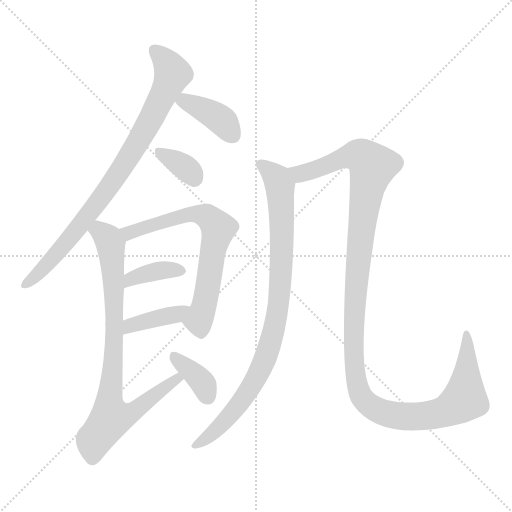
t = 0.00 s
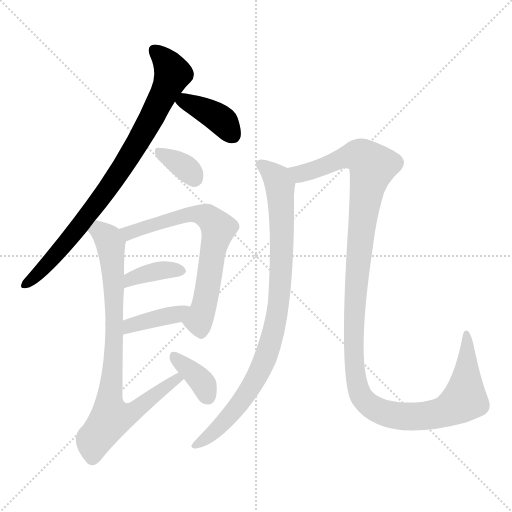
t = 1.53 s
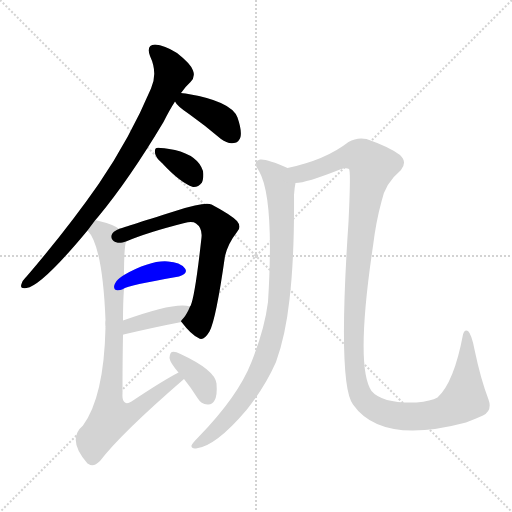
t = 3.06 s
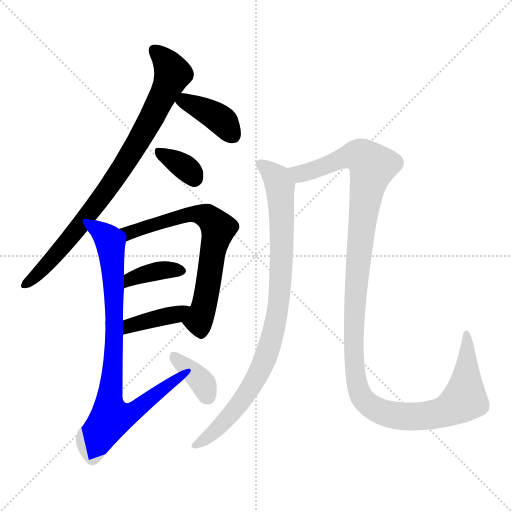
t = 4.59 s
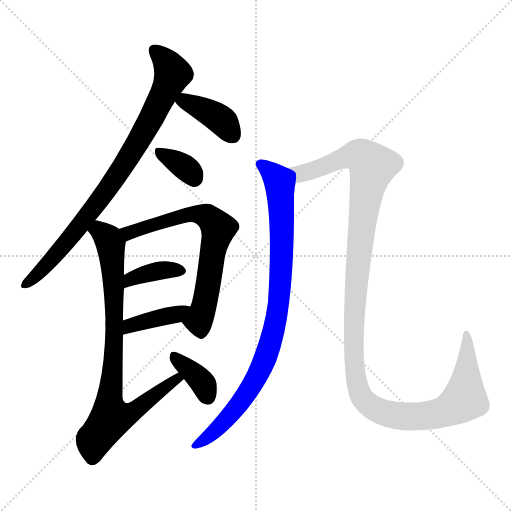
t = 6.12 s
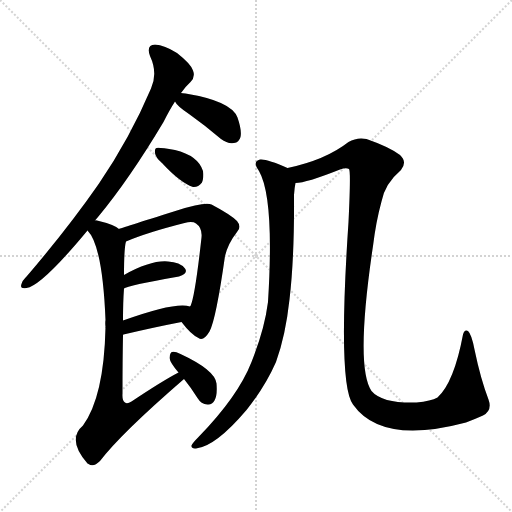
t = 7.65 s

The animated SVG that drew these frames (rendered in a browser with its animation timeline set to each time). Animation: 10 CSS @keyframes rules; one cycle of 7.65 s.

<svg version="1.1" viewBox="0 0 1024 1024" xmlns="http://www.w3.org/2000/svg">
  <g stroke="lightgray" stroke-dasharray="1,1" stroke-width="1" transform="scale(4, 4)">
    <line x1="0" y1="0" x2="256" y2="256"></line>
    <line x1="256" y1="0" x2="0" y2="256"></line>
    <line x1="128" y1="0" x2="128" y2="256"></line>
    <line x1="0" y1="128" x2="256" y2="128"></line>
  </g>
<g transform="scale(1, -1) translate(0, -900)">
   <style type="text/css">
    @keyframes keyframes0 {
      from {
       stroke: blue;
       stroke-dashoffset: 830;
       stroke-width: 128;
       }
       73% {
       animation-timing-function: step-end;
       stroke: blue;
       stroke-dashoffset: 0;
       stroke-width: 128;
       }
       to {
       stroke: black;
       stroke-width: 1024;
       }
       }
       #make-me-a-hanzi-animation-0 {
         animation: keyframes0 0.925456s both;
         animation-delay: 0.000000s;
         animation-timing-function: linear;
       }
    @keyframes keyframes1 {
      from {
       stroke: blue;
       stroke-dashoffset: 390;
       stroke-width: 128;
       }
       56% {
       animation-timing-function: step-end;
       stroke: blue;
       stroke-dashoffset: 0;
       stroke-width: 128;
       }
       to {
       stroke: black;
       stroke-width: 1024;
       }
       }
       #make-me-a-hanzi-animation-1 {
         animation: keyframes1 0.567383s both;
         animation-delay: 0.925456s;
         animation-timing-function: linear;
       }
    @keyframes keyframes2 {
      from {
       stroke: blue;
       stroke-dashoffset: 348;
       stroke-width: 128;
       }
       53% {
       animation-timing-function: step-end;
       stroke: blue;
       stroke-dashoffset: 0;
       stroke-width: 128;
       }
       to {
       stroke: black;
       stroke-width: 1024;
       }
       }
       #make-me-a-hanzi-animation-2 {
         animation: keyframes2 0.533203s both;
         animation-delay: 1.492839s;
         animation-timing-function: linear;
       }
    @keyframes keyframes3 {
      from {
       stroke: blue;
       stroke-dashoffset: 676;
       stroke-width: 128;
       }
       69% {
       animation-timing-function: step-end;
       stroke: blue;
       stroke-dashoffset: 0;
       stroke-width: 128;
       }
       to {
       stroke: black;
       stroke-width: 1024;
       }
       }
       #make-me-a-hanzi-animation-3 {
         animation: keyframes3 0.800130s both;
         animation-delay: 2.026042s;
         animation-timing-function: linear;
       }
    @keyframes keyframes4 {
      from {
       stroke: blue;
       stroke-dashoffset: 372;
       stroke-width: 128;
       }
       55% {
       animation-timing-function: step-end;
       stroke: blue;
       stroke-dashoffset: 0;
       stroke-width: 128;
       }
       to {
       stroke: black;
       stroke-width: 1024;
       }
       }
       #make-me-a-hanzi-animation-4 {
         animation: keyframes4 0.552734s both;
         animation-delay: 2.826172s;
         animation-timing-function: linear;
       }
    @keyframes keyframes5 {
      from {
       stroke: blue;
       stroke-dashoffset: 390;
       stroke-width: 128;
       }
       56% {
       animation-timing-function: step-end;
       stroke: blue;
       stroke-dashoffset: 0;
       stroke-width: 128;
       }
       to {
       stroke: black;
       stroke-width: 1024;
       }
       }
       #make-me-a-hanzi-animation-5 {
         animation: keyframes5 0.567383s both;
         animation-delay: 3.378906s;
         animation-timing-function: linear;
       }
    @keyframes keyframes6 {
      from {
       stroke: blue;
       stroke-dashoffset: 817;
       stroke-width: 128;
       }
       73% {
       animation-timing-function: step-end;
       stroke: blue;
       stroke-dashoffset: 0;
       stroke-width: 128;
       }
       to {
       stroke: black;
       stroke-width: 1024;
       }
       }
       #make-me-a-hanzi-animation-6 {
         animation: keyframes6 0.914876s both;
         animation-delay: 3.946289s;
         animation-timing-function: linear;
       }
    @keyframes keyframes7 {
      from {
       stroke: blue;
       stroke-dashoffset: 368;
       stroke-width: 128;
       }
       55% {
       animation-timing-function: step-end;
       stroke: blue;
       stroke-dashoffset: 0;
       stroke-width: 128;
       }
       to {
       stroke: black;
       stroke-width: 1024;
       }
       }
       #make-me-a-hanzi-animation-7 {
         animation: keyframes7 0.549479s both;
         animation-delay: 4.861165s;
         animation-timing-function: linear;
       }
    @keyframes keyframes8 {
      from {
       stroke: blue;
       stroke-dashoffset: 889;
       stroke-width: 128;
       }
       74% {
       animation-timing-function: step-end;
       stroke: blue;
       stroke-dashoffset: 0;
       stroke-width: 128;
       }
       to {
       stroke: black;
       stroke-width: 1024;
       }
       }
       #make-me-a-hanzi-animation-8 {
         animation: keyframes8 0.973470s both;
         animation-delay: 5.410645s;
         animation-timing-function: linear;
       }
    @keyframes keyframes9 {
      from {
       stroke: blue;
       stroke-dashoffset: 1253;
       stroke-width: 128;
       }
       80% {
       animation-timing-function: step-end;
       stroke: blue;
       stroke-dashoffset: 0;
       stroke-width: 128;
       }
       to {
       stroke: black;
       stroke-width: 1024;
       }
       }
       #make-me-a-hanzi-animation-9 {
         animation: keyframes9 1.269694s both;
         animation-delay: 6.384115s;
         animation-timing-function: linear;
       }
</style>
<path d="M 190.0 459.0 Q 193.0 463.0 196.0 466.0 Q 259.0 542.0 327.0 656.0 Q 339.0 680.0 350.0 697.0 L 362.0 714.0 Q 371.0 727.0 381.0 736.0 Q 391.0 746.0 386.0 759.0 Q 382.0 772.0 354.0 794.0 Q 329.0 810.0 310.0 811.0 Q 292.0 810.0 300.0 788.0 Q 316.0 754.0 302.0 723.0 Q 260.0 624.0 198.0 533.0 Q 137.0 445.0 54.0 348.0 Q 44.0 338.0 43.0 332.0 Q 39.0 322.0 53.0 324.0 Q 83.0 328.0 175.0 439.0 L 190.0 459.0 Z" fill="lightgray"></path> 
<path d="M 350.0 697.0 Q 354.0 688.0 378.0 672.0 Q 409.0 650.0 442.0 622.0 Q 455.0 612.0 468.0 614.0 Q 478.0 615.0 481.0 626.0 Q 484.0 639.0 475.0 665.0 Q 463.0 698.0 371.0 713.0 Q 365.0 714.0 362.0 714.0 C 338.0 716.0 338.0 716.0 350.0 697.0 Z" fill="lightgray"></path> 
<path d="M 324.0 574.0 Q 360.0 535.0 386.0 526.0 Q 396.0 525.0 404.0 535.0 Q 408.0 545.0 406.0 558.0 Q 396.0 589.0 350.0 600.0 Q 316.0 606.0 313.0 604.0 Q 309.0 603.0 310.0 594.0 Q 311.0 585.0 324.0 574.0 Z" fill="lightgray"></path> 
<path d="M 363.0 256.0 Q 382.0 231.0 397.0 224.0 Q 407.0 217.0 419.0 237.0 Q 432.0 261.0 450.0 388.0 Q 456.0 413.0 474.0 436.0 Q 484.0 446.0 474.0 458.0 Q 461.0 471.0 423.0 491.0 Q 410.0 497.0 354.0 479.0 Q 239.0 443.0 238.0 442.0 C 210.0 432.0 224.0 406.0 252.0 417.0 Q 294.0 435.0 369.0 454.0 Q 385.0 458.0 392.0 453.0 Q 405.0 444.0 403.0 425.0 Q 390.0 307.0 381.0 288.0 Q 380.0 288.0 380.0 287.0 C 369.0 259.0 359.0 260.0 363.0 256.0 Z" fill="lightgray"></path> 
<path d="M 248.0 323.0 Q 254.0 329.0 358.0 347.0 Q 377.0 353.0 370.0 363.0 Q 360.0 376.0 336.0 377.0 Q 302.0 380.0 248.0 350.0 C 222.0 336.0 221.0 309.0 248.0 323.0 Z" fill="lightgray"></path> 
<path d="M 246.0 230.0 Q 246.0 231.0 247.0 231.0 Q 311.0 246.0 363.0 256.0 C 392.0 262.0 409.0 279.0 380.0 287.0 Q 352.0 297.0 246.0 259.0 C 218.0 249.0 218.0 218.0 246.0 230.0 Z" fill="lightgray"></path> 
<path d="M 357.0 155.0 Q 326.0 139.0 263.0 97.0 Q 254.0 91.0 250.0 95.0 Q 244.0 98.0 245.0 113.0 Q 245.0 179.0 246.0 230.0 L 246.0 259.0 Q 246.0 296.0 248.0 323.0 L 248.0 350.0 Q 248.0 404.0 252.0 417.0 C 254.0 433.0 254.0 433.0 238.0 442.0 Q 228.0 451.0 194.0 459.0 Q 191.0 460.0 190.0 459.0 C 161.0 465.0 159.0 464.0 175.0 439.0 Q 205.0 409.0 211.0 260.0 Q 210.0 254.0 211.0 246.0 Q 210.0 246.0 211.0 245.0 Q 208.0 107.0 166.0 49.0 Q 133.0 21.0 175.0 -27.0 L 177.0 -28.0 Q 187.0 -35.0 200.0 -22.0 Q 242.0 33.0 368.0 142.0 C 391.0 162.0 383.0 169.0 357.0 155.0 Z" fill="lightgray"></path> 
<path d="M 368.0 142.0 Q 381.0 126.0 395.0 104.0 Q 402.0 92.0 415.0 91.0 Q 424.0 90.0 429.0 99.0 Q 435.0 109.0 433.0 133.0 Q 430.0 160.0 361.0 192.0 Q 349.0 198.0 344.0 196.0 Q 340.0 195.0 339.0 184.0 Q 340.0 175.0 357.0 155.0 L 368.0 142.0 Z" fill="lightgray"></path> 
<path d="M 575.0 564.0 Q 533.0 583.0 520.0 581.0 Q 504.0 577.0 518.0 558.0 Q 549.0 504.0 536.0 296.0 Q 529.0 241.0 503.0 176.0 Q 476.0 107.0 397.0 26.0 Q 385.0 14.0 383.0 9.0 Q 382.0 2.0 392.0 3.0 Q 431.0 7.0 493.0 80.0 Q 530.0 126.0 552.0 176.0 Q 571.0 228.0 579.0 301.0 Q 589.0 386.0 588.0 510.0 Q 589.0 525.0 591.0 534.0 C 594.0 556.0 594.0 556.0 575.0 564.0 Z" fill="lightgray"></path> 
<path d="M 591.0 534.0 Q 612.0 534.0 680.0 561.0 Q 692.0 565.0 698.0 562.0 Q 702.0 559.0 697.0 456.0 Q 675.0 131.0 706.0 91.0 Q 763.0 10.0 932.0 55.0 Q 948.0 61.0 966.0 69.0 Q 985.0 79.0 977.0 101.0 Q 961.0 143.0 949.0 201.0 Q 943.0 232.0 936.0 238.0 Q 929.0 242.0 926.0 231.0 Q 908.0 135.0 875.0 105.0 Q 862.0 98.0 833.0 95.0 Q 796.0 94.0 774.0 100.0 Q 752.0 107.0 743.0 118.0 Q 710.0 166.0 746.0 408.0 Q 752.0 457.0 763.0 497.0 Q 770.0 533.0 802.0 560.0 Q 815.0 576.0 800.0 590.0 Q 779.0 606.0 733.0 622.0 Q 714.0 626.0 697.0 616.0 Q 651.0 580.0 575.0 564.0 C 546.0 557.0 562.0 528.0 591.0 534.0 Z" fill="lightgray"></path> 
      <clipPath id="make-me-a-hanzi-clip-0">
      <path d="M 190.0 459.0 Q 193.0 463.0 196.0 466.0 Q 259.0 542.0 327.0 656.0 Q 339.0 680.0 350.0 697.0 L 362.0 714.0 Q 371.0 727.0 381.0 736.0 Q 391.0 746.0 386.0 759.0 Q 382.0 772.0 354.0 794.0 Q 329.0 810.0 310.0 811.0 Q 292.0 810.0 300.0 788.0 Q 316.0 754.0 302.0 723.0 Q 260.0 624.0 198.0 533.0 Q 137.0 445.0 54.0 348.0 Q 44.0 338.0 43.0 332.0 Q 39.0 322.0 53.0 324.0 Q 83.0 328.0 175.0 439.0 L 190.0 459.0 Z" fill="lightgray"></path>
      </clipPath>
      <path clip-path="url(#make-me-a-hanzi-clip-0)" d="M 310.0 797.0 L 334.0 774.0 L 345.0 753.0 L 302.0 661.0 L 252.0 576.0 L 155.0 440.0 L 89.0 365.0 L 51.0 332.0 " fill="none" id="make-me-a-hanzi-animation-0" stroke-dasharray="702 1404" stroke-linecap="round"></path>

      <clipPath id="make-me-a-hanzi-clip-1">
      <path d="M 350.0 697.0 Q 354.0 688.0 378.0 672.0 Q 409.0 650.0 442.0 622.0 Q 455.0 612.0 468.0 614.0 Q 478.0 615.0 481.0 626.0 Q 484.0 639.0 475.0 665.0 Q 463.0 698.0 371.0 713.0 Q 365.0 714.0 362.0 714.0 C 338.0 716.0 338.0 716.0 350.0 697.0 Z" fill="lightgray"></path>
      </clipPath>
      <path clip-path="url(#make-me-a-hanzi-clip-1)" d="M 358.0 698.0 L 379.0 695.0 L 426.0 671.0 L 452.0 650.0 L 467.0 628.0 " fill="none" id="make-me-a-hanzi-animation-1" stroke-dasharray="262 524" stroke-linecap="round"></path>

      <clipPath id="make-me-a-hanzi-clip-2">
      <path d="M 324.0 574.0 Q 360.0 535.0 386.0 526.0 Q 396.0 525.0 404.0 535.0 Q 408.0 545.0 406.0 558.0 Q 396.0 589.0 350.0 600.0 Q 316.0 606.0 313.0 604.0 Q 309.0 603.0 310.0 594.0 Q 311.0 585.0 324.0 574.0 Z" fill="lightgray"></path>
      </clipPath>
      <path clip-path="url(#make-me-a-hanzi-clip-2)" d="M 316.0 598.0 L 364.0 570.0 L 389.0 544.0 " fill="none" id="make-me-a-hanzi-animation-2" stroke-dasharray="220 440" stroke-linecap="round"></path>

      <clipPath id="make-me-a-hanzi-clip-3">
      <path d="M 363.0 256.0 Q 382.0 231.0 397.0 224.0 Q 407.0 217.0 419.0 237.0 Q 432.0 261.0 450.0 388.0 Q 456.0 413.0 474.0 436.0 Q 484.0 446.0 474.0 458.0 Q 461.0 471.0 423.0 491.0 Q 410.0 497.0 354.0 479.0 Q 239.0 443.0 238.0 442.0 C 210.0 432.0 224.0 406.0 252.0 417.0 Q 294.0 435.0 369.0 454.0 Q 385.0 458.0 392.0 453.0 Q 405.0 444.0 403.0 425.0 Q 390.0 307.0 381.0 288.0 Q 380.0 288.0 380.0 287.0 C 369.0 259.0 359.0 260.0 363.0 256.0 Z" fill="lightgray"></path>
      </clipPath>
      <path clip-path="url(#make-me-a-hanzi-clip-3)" d="M 242.0 436.0 L 258.0 434.0 L 344.0 465.0 L 387.0 473.0 L 414.0 466.0 L 432.0 451.0 L 436.0 443.0 L 418.0 335.0 L 397.0 260.0 L 403.0 240.0 " fill="none" id="make-me-a-hanzi-animation-3" stroke-dasharray="548 1096" stroke-linecap="round"></path>

      <clipPath id="make-me-a-hanzi-clip-4">
      <path d="M 248.0 323.0 Q 254.0 329.0 358.0 347.0 Q 377.0 353.0 370.0 363.0 Q 360.0 376.0 336.0 377.0 Q 302.0 380.0 248.0 350.0 C 222.0 336.0 221.0 309.0 248.0 323.0 Z" fill="lightgray"></path>
      </clipPath>
      <path clip-path="url(#make-me-a-hanzi-clip-4)" d="M 252.0 331.0 L 261.0 343.0 L 295.0 354.0 L 360.0 358.0 " fill="none" id="make-me-a-hanzi-animation-4" stroke-dasharray="244 488" stroke-linecap="round"></path>

      <clipPath id="make-me-a-hanzi-clip-5">
      <path d="M 246.0 230.0 Q 246.0 231.0 247.0 231.0 Q 311.0 246.0 363.0 256.0 C 392.0 262.0 409.0 279.0 380.0 287.0 Q 352.0 297.0 246.0 259.0 C 218.0 249.0 218.0 218.0 246.0 230.0 Z" fill="lightgray"></path>
      </clipPath>
      <path clip-path="url(#make-me-a-hanzi-clip-5)" d="M 254.0 238.0 L 261.0 252.0 L 340.0 268.0 L 375.0 283.0 " fill="none" id="make-me-a-hanzi-animation-5" stroke-dasharray="262 524" stroke-linecap="round"></path>

      <clipPath id="make-me-a-hanzi-clip-6">
      <path d="M 357.0 155.0 Q 326.0 139.0 263.0 97.0 Q 254.0 91.0 250.0 95.0 Q 244.0 98.0 245.0 113.0 Q 245.0 179.0 246.0 230.0 L 246.0 259.0 Q 246.0 296.0 248.0 323.0 L 248.0 350.0 Q 248.0 404.0 252.0 417.0 C 254.0 433.0 254.0 433.0 238.0 442.0 Q 228.0 451.0 194.0 459.0 Q 191.0 460.0 190.0 459.0 C 161.0 465.0 159.0 464.0 175.0 439.0 Q 205.0 409.0 211.0 260.0 Q 210.0 254.0 211.0 246.0 Q 210.0 246.0 211.0 245.0 Q 208.0 107.0 166.0 49.0 Q 133.0 21.0 175.0 -27.0 L 177.0 -28.0 Q 187.0 -35.0 200.0 -22.0 Q 242.0 33.0 368.0 142.0 C 391.0 162.0 383.0 169.0 357.0 155.0 Z" fill="lightgray"></path>
      </clipPath>
      <path clip-path="url(#make-me-a-hanzi-clip-6)" d="M 183.0 441.0 L 200.0 439.0 L 221.0 412.0 L 229.0 266.0 L 218.0 90.0 L 224.0 64.0 L 275.0 82.0 L 354.0 140.0 L 355.0 148.0 " fill="none" id="make-me-a-hanzi-animation-6" stroke-dasharray="689 1378" stroke-linecap="round"></path>

      <clipPath id="make-me-a-hanzi-clip-7">
      <path d="M 368.0 142.0 Q 381.0 126.0 395.0 104.0 Q 402.0 92.0 415.0 91.0 Q 424.0 90.0 429.0 99.0 Q 435.0 109.0 433.0 133.0 Q 430.0 160.0 361.0 192.0 Q 349.0 198.0 344.0 196.0 Q 340.0 195.0 339.0 184.0 Q 340.0 175.0 357.0 155.0 L 368.0 142.0 Z" fill="lightgray"></path>
      </clipPath>
      <path clip-path="url(#make-me-a-hanzi-clip-7)" d="M 347.0 188.0 L 408.0 130.0 L 417.0 104.0 " fill="none" id="make-me-a-hanzi-animation-7" stroke-dasharray="240 480" stroke-linecap="round"></path>

      <clipPath id="make-me-a-hanzi-clip-8">
      <path d="M 575.0 564.0 Q 533.0 583.0 520.0 581.0 Q 504.0 577.0 518.0 558.0 Q 549.0 504.0 536.0 296.0 Q 529.0 241.0 503.0 176.0 Q 476.0 107.0 397.0 26.0 Q 385.0 14.0 383.0 9.0 Q 382.0 2.0 392.0 3.0 Q 431.0 7.0 493.0 80.0 Q 530.0 126.0 552.0 176.0 Q 571.0 228.0 579.0 301.0 Q 589.0 386.0 588.0 510.0 Q 589.0 525.0 591.0 534.0 C 594.0 556.0 594.0 556.0 575.0 564.0 Z" fill="lightgray"></path>
      </clipPath>
      <path clip-path="url(#make-me-a-hanzi-clip-8)" d="M 523.0 569.0 L 554.0 544.0 L 561.0 519.0 L 560.0 322.0 L 546.0 230.0 L 524.0 167.0 L 473.0 83.0 L 423.0 31.0 L 390.0 9.0 " fill="none" id="make-me-a-hanzi-animation-8" stroke-dasharray="761 1522" stroke-linecap="round"></path>

      <clipPath id="make-me-a-hanzi-clip-9">
      <path d="M 591.0 534.0 Q 612.0 534.0 680.0 561.0 Q 692.0 565.0 698.0 562.0 Q 702.0 559.0 697.0 456.0 Q 675.0 131.0 706.0 91.0 Q 763.0 10.0 932.0 55.0 Q 948.0 61.0 966.0 69.0 Q 985.0 79.0 977.0 101.0 Q 961.0 143.0 949.0 201.0 Q 943.0 232.0 936.0 238.0 Q 929.0 242.0 926.0 231.0 Q 908.0 135.0 875.0 105.0 Q 862.0 98.0 833.0 95.0 Q 796.0 94.0 774.0 100.0 Q 752.0 107.0 743.0 118.0 Q 710.0 166.0 746.0 408.0 Q 752.0 457.0 763.0 497.0 Q 770.0 533.0 802.0 560.0 Q 815.0 576.0 800.0 590.0 Q 779.0 606.0 733.0 622.0 Q 714.0 626.0 697.0 616.0 Q 651.0 580.0 575.0 564.0 C 546.0 557.0 562.0 528.0 591.0 534.0 Z" fill="lightgray"></path>
      </clipPath>
      <path clip-path="url(#make-me-a-hanzi-clip-9)" d="M 584.0 562.0 L 594.0 555.0 L 613.0 555.0 L 708.0 589.0 L 724.0 587.0 L 745.0 567.0 L 725.0 468.0 L 707.0 255.0 L 713.0 138.0 L 722.0 109.0 L 735.0 93.0 L 761.0 77.0 L 809.0 67.0 L 874.0 72.0 L 912.0 88.0 L 930.0 106.0 L 933.0 231.0 " fill="none" id="make-me-a-hanzi-animation-9" stroke-dasharray="1125 2250" stroke-linecap="round"></path>

</g>
</svg>
